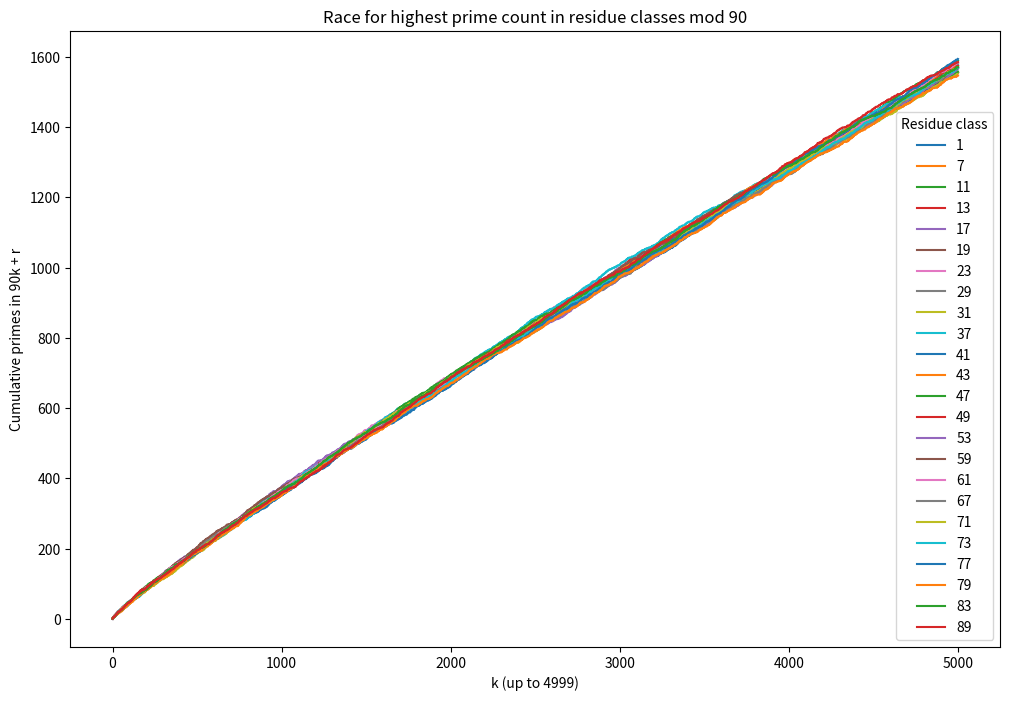

Write Python code to recreate this figure.
import math
import cmath
from math import gcd
from functools import reduce
import matplotlib.pyplot as plt

def lcm(a, b):
    return abs(a * b) // gcd(a, b) if a and b else 0

def lcm_list(nums):
    return reduce(lcm, nums, 1)

def get_operators(k):
    R = [1,7,11,13,17,19,23,29,31,37,41,43,47,49,53,59,61,67,71,73,77,79,83,89]
    operators = []
    seen_pairs = set()
    for z in R:
        try:
            o = (k * pow(z, -1, 90)) % 90
            if o not in R:
                continue
            pair = tuple(sorted([z, o]))
            if pair in seen_pairs:
                continue
            seen_pairs.add(pair)
            z_eff = 91 if z == 1 else z
            o_eff = 91 if o == 1 else o
            l = 180 - (z_eff + o_eff)
            m = 90 - (z_eff + o_eff) + (z_eff * o_eff - k) // 90
            operators.append((l, m, z_eff, k))
            if z != o:
                operators.append((l, m, o_eff, k))
        except ValueError:
            continue
    return operators

def zonal_sieve_segment(h, classes, segment_start, segment_end):
    a = 90
    b = -300
    c = 250 - (90 * (h * h) - 12 * h + 1) 
    d = (b**2) - (4*a*c)
    sol2 = (-b + cmath.sqrt(d)) / (2*a)
    new_limit = int(sol2.real) + 1
    segment_width = segment_end - segment_start
    list_amp = [0] * segment_width 
    all_ops = []
    for k in classes:
        all_ops.extend(get_operators(k))
    for x in range(1, new_limit + 1):
        for l_val, m_val, z, primitive in all_ops:
            y0 = 90 * x * x - l_val * x + m_val
            p = z + 90 * (x - 1)
            if p <= 0 or y0 >= segment_end:
                continue
            if y0 < segment_start:
                diff = segment_start - y0
                n = math.ceil(diff / p)
                current = y0 + n * p
            else:
                current = y0
            while current < segment_end:
                if current >= segment_start:
                    idx = int(current - segment_start)
                    list_amp[idx] += 1
                current += p
    return list_amp 

R = [1,7,11,13,17,19,23,29,31,37,41,43,47,49,53,59,61,67,71,73,77,79,83,89]
segment_start = 0
segment_end = 5000
h = int(math.sqrt(segment_end * 4)) + 10 

cumulatives = {}
for r in R:
    classes = [r]
    amp_segment = zonal_sieve_segment(h, classes, segment_start, segment_end)
    cum = [0]
    for a in amp_segment:
        cum.append(cum[-1] + (1 if a == 0 else 0))
    cumulatives[r] = cum
    print(f"For {r}: holes {cum[-1]}")

fig, ax = plt.subplots(figsize=(12,8))
for r, cum in cumulatives.items():
    ax.plot(range(len(cum)-1), cum[1:], label=str(r))
ax.legend(title="Residue class")
ax.set_xlabel("k (up to 4999)")
ax.set_ylabel("Cumulative primes in 90k + r")
ax.set_title("Race for highest prime count in residue classes mod 90")
plt.savefig('race.png')
print("Plot saved to race.png")




# [redacted]
